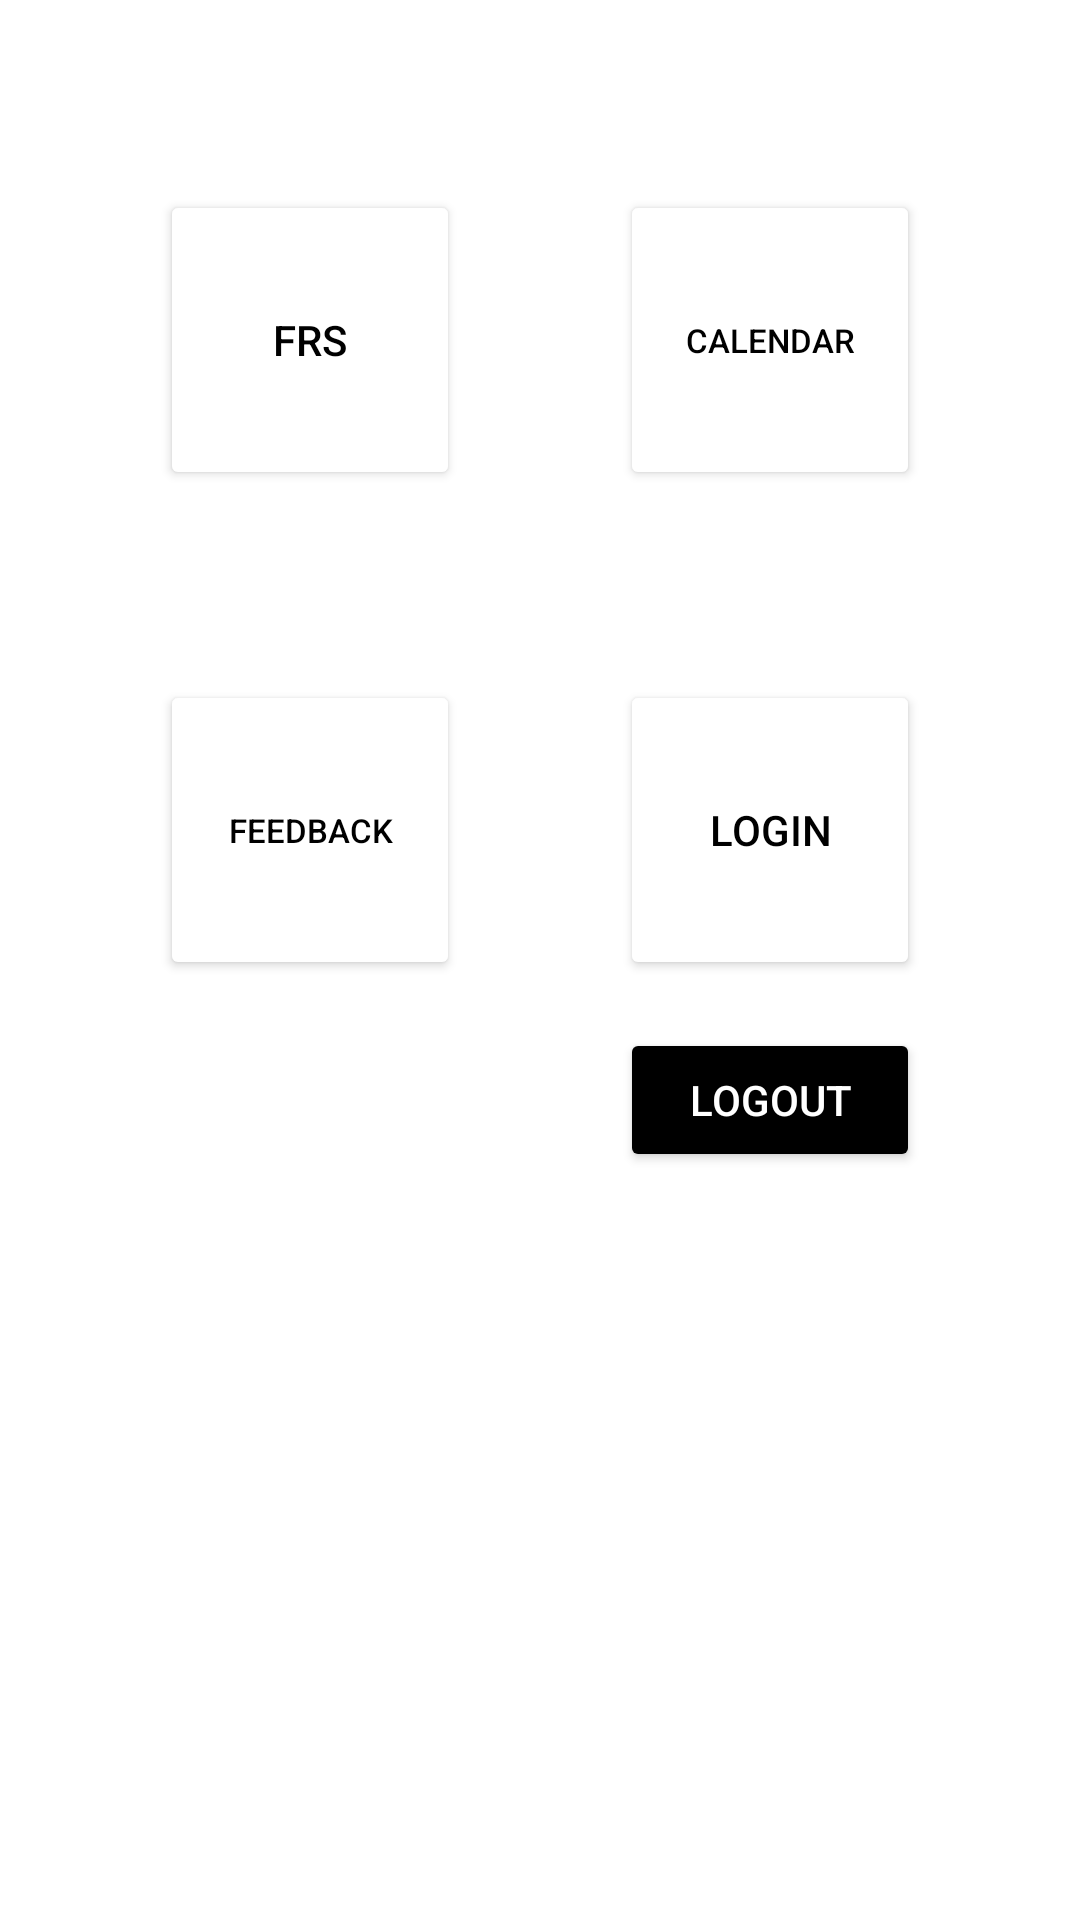

This screen was rendered from an Android layout file. Write that file and the resources it references.
<!-- AndroidManifest.xml: application theme Theme.PathFinderApp -->
<!-- res/layout/activity_main.xml -->
<?xml version="1.0" encoding="utf-8"?>
<androidx.constraintlayout.widget.ConstraintLayout xmlns:android="http://schemas.android.com/apk/res/android"
    xmlns:app="http://schemas.android.com/apk/res-auto"
    xmlns:tools="http://schemas.android.com/tools"
    android:layout_width="match_parent"
    android:layout_height="match_parent">

    <Button
        android:id="@+id/button1"
        android:layout_width="100dp"
        android:layout_height="100dp"
        android:text="FRS"
        android:textColor="@color/black"
        android:backgroundTint="@color/white"
        app:layout_constraintStart_toStartOf="parent"
        app:layout_constraintTop_toTopOf="parent"
        app:layout_constraintEnd_toStartOf="@id/button2"
        app:layout_constraintBottom_toTopOf="@id/button3" />

    <Button
        android:id="@+id/button2"
        android:layout_width="100dp"
        android:layout_height="100dp"
        android:textSize="11sp"
        android:textColor="@color/black"
        android:text="Calendar"
        android:backgroundTint="@color/white"
        app:layout_constraintBottom_toTopOf="@id/button4"
        app:layout_constraintEnd_toEndOf="@+id/button4"
        app:layout_constraintTop_toTopOf="@+id/button1"
        app:layout_constraintVertical_bias="0.0" />

    <Button
        android:id="@+id/button3"
        android:layout_width="100dp"
        android:textColor="@color/black"
        android:layout_height="100dp"
        android:text="Feedback"
        android:textSize="11sp"
        app:layout_constraintBottom_toBottomOf="parent"
        app:layout_constraintEnd_toStartOf="@id/button4"
        app:layout_constraintStart_toStartOf="parent"
        app:layout_constraintTop_toBottomOf="@id/button1"
        android:backgroundTint="@color/white"
        android:layout_marginBottom="250dp"/>

    <Button
        android:id="@+id/button4"
        android:layout_width="100dp"
        android:layout_height="100dp"
        android:text="Login"
        android:textColor="@color/black"
        android:backgroundTint="@color/white"
        app:layout_constraintBottom_toBottomOf="@+id/button3"
        app:layout_constraintEnd_toEndOf="parent"
        app:layout_constraintStart_toEndOf="@id/button3" />

    <Button
        android:id="@+id/buttonLogout"
        android:layout_width="100dp"
        android:layout_height="0dp"
        android:textColor="@color/white"
        android:backgroundTint="@color/black"
        android:layout_marginTop="16dp"
        android:text="Logout"
        app:layout_constraintEnd_toEndOf="@+id/button4"
        app:layout_constraintTop_toBottomOf="@+id/button4" />


</androidx.constraintlayout.widget.ConstraintLayout>
<!-- resources referenced by this layout -->
<resources>
  <style name="Theme.PathFinderApp" parent="Theme.MaterialComponents.DayNight.DarkActionBar">
          
          <item name="colorPrimary">@color/purple_500</item>
          <item name="colorPrimaryVariant">@color/purple_700</item>
          <item name="colorOnPrimary">@color/white</item>
          
          <item name="colorSecondary">@color/teal_200</item>
          <item name="colorSecondaryVariant">@color/teal_700</item>
          <item name="colorOnSecondary">@color/black</item>
          
          <item name="android:statusBarColor">?attr/colorPrimaryVariant</item>
          
      </style>
  <!-- not gathered from this repository: default colours our renderer supplied (Android Studio template values) -->
  <color name="purple_500">#FF6200EE</color>
  <color name="purple_700">#FF3700B3</color>
  <color name="teal_200">#FF03DAC5</color>
  <color name="teal_700">#FF018786</color>
  <color name="black">#FF000000</color>
  <color name="white">#FFFFFFFF</color>
</resources>
